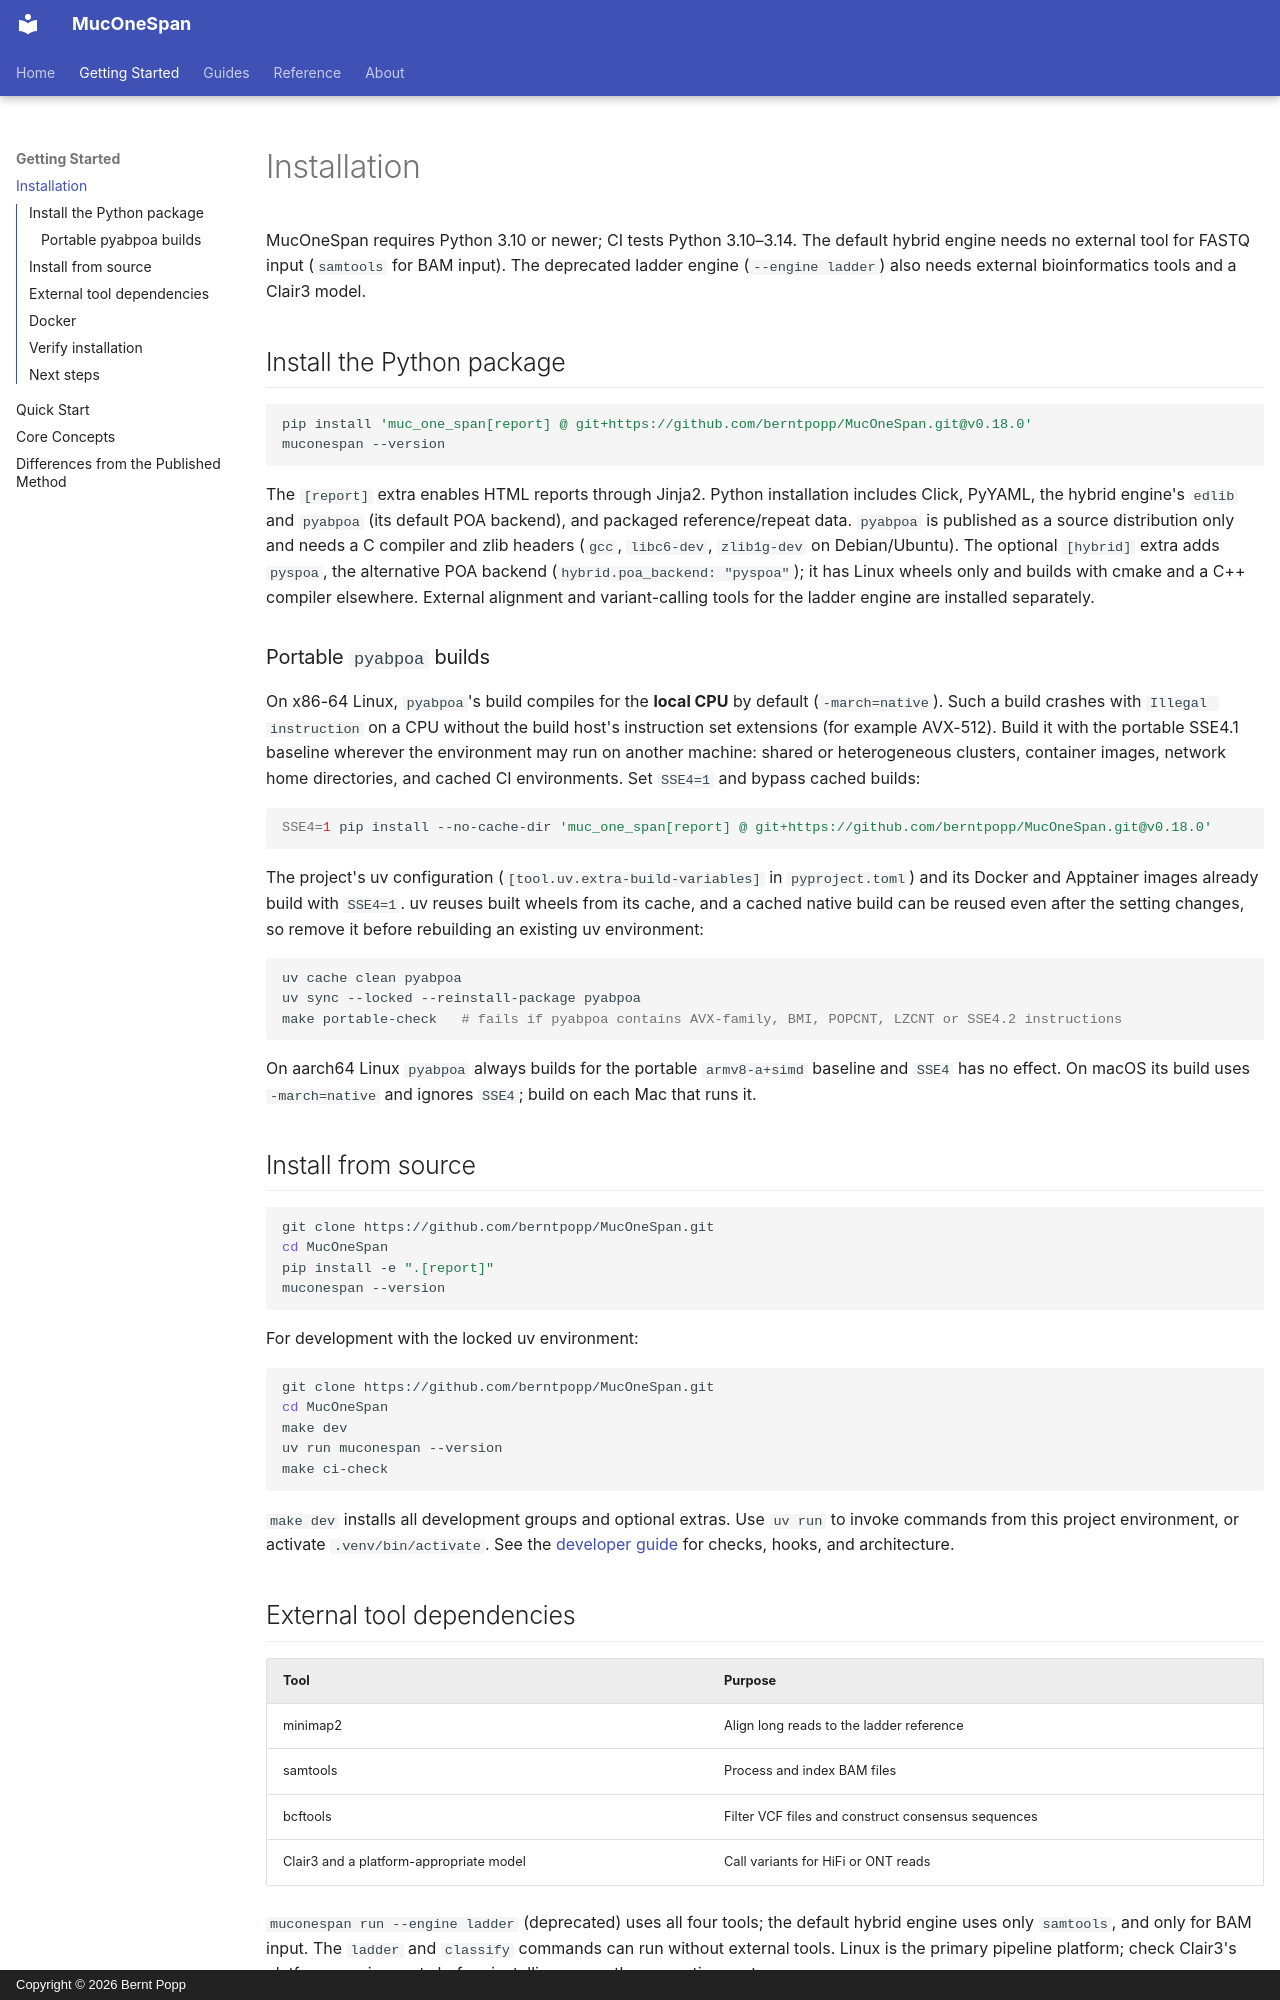

repository: berntpopp/MucOneSpan · page: getting-started/installation/index.html · generator: mkdocs · copyright: Copyright © 2026 Bernt Popp

# Installation

MucOneSpan requires Python 3.10 or newer; CI tests Python 3.10–3.14. The default
hybrid engine needs no external tool for FASTQ input (`samtools` for BAM input).
The deprecated ladder engine (`--engine ladder`) also needs external
bioinformatics tools and a Clair3 model.

## Install the Python package

```bash
pip install 'muc_one_span[report] @ git+https://github.com/berntpopp/MucOneSpan.git@v0.18.0'
muconespan --version
```

The `[report]` extra enables HTML reports through Jinja2. Python installation
includes Click, PyYAML, the hybrid engine's `edlib` and `pyabpoa` (its default
POA backend), and packaged reference/repeat data. `pyabpoa` is published as a
source distribution only and needs a C compiler and zlib headers (`gcc`,
`libc6-dev`, `zlib1g-dev` on Debian/Ubuntu). The optional `[hybrid]` extra adds
`pyspoa`, the alternative POA backend (`hybrid.poa_backend: "pyspoa"`); it has
Linux wheels only and builds with cmake and a C++ compiler elsewhere. External
alignment and variant-calling tools for the ladder engine are installed
separately.

### Portable `pyabpoa` builds

On x86-64 Linux, `pyabpoa`'s build compiles for the **local CPU** by default
(`-march=native`). Such a build crashes with `Illegal instruction` on a CPU
without the build host's instruction set extensions (for example AVX-512).
Build it with the portable SSE4.1 baseline wherever the environment may run on
another machine: shared or heterogeneous clusters, container images, network
home directories, and cached CI environments. Set `SSE4=1` and bypass cached
builds:

```bash
SSE4=1 pip install --no-cache-dir 'muc_one_span[report] @ git+https://github.com/berntpopp/MucOneSpan.git@v0.18.0'
```

The project's uv configuration (`[tool.uv.extra-build-variables]` in
`pyproject.toml`) and its Docker and Apptainer images already build with
`SSE4=1`. uv reuses built wheels from its cache, and a cached native build can
be reused even after the setting changes, so remove it before rebuilding an
existing uv environment:

```bash
uv cache clean pyabpoa
uv sync --locked --reinstall-package pyabpoa
make portable-check   # fails if pyabpoa contains AVX-family, BMI, POPCNT, LZCNT or SSE4.2 instructions
```

On aarch64 Linux `pyabpoa` always builds for the portable `armv8-a+simd`
baseline and `SSE4` has no effect. On macOS its build uses `-march=native` and
ignores `SSE4`; build on each Mac that runs it.

## Install from source

```bash
git clone https://github.com/berntpopp/MucOneSpan.git
cd MucOneSpan
pip install -e ".[report]"
muconespan --version
```

For development with the locked uv environment:

```bash
git clone https://github.com/berntpopp/MucOneSpan.git
cd MucOneSpan
make dev
uv run muconespan --version
make ci-check
```

`make dev` installs all development groups and optional extras. Use `uv run` to
invoke commands from this project environment, or activate `.venv/bin/activate`.
See the [developer guide](../development.md) for checks, hooks, and architecture.
